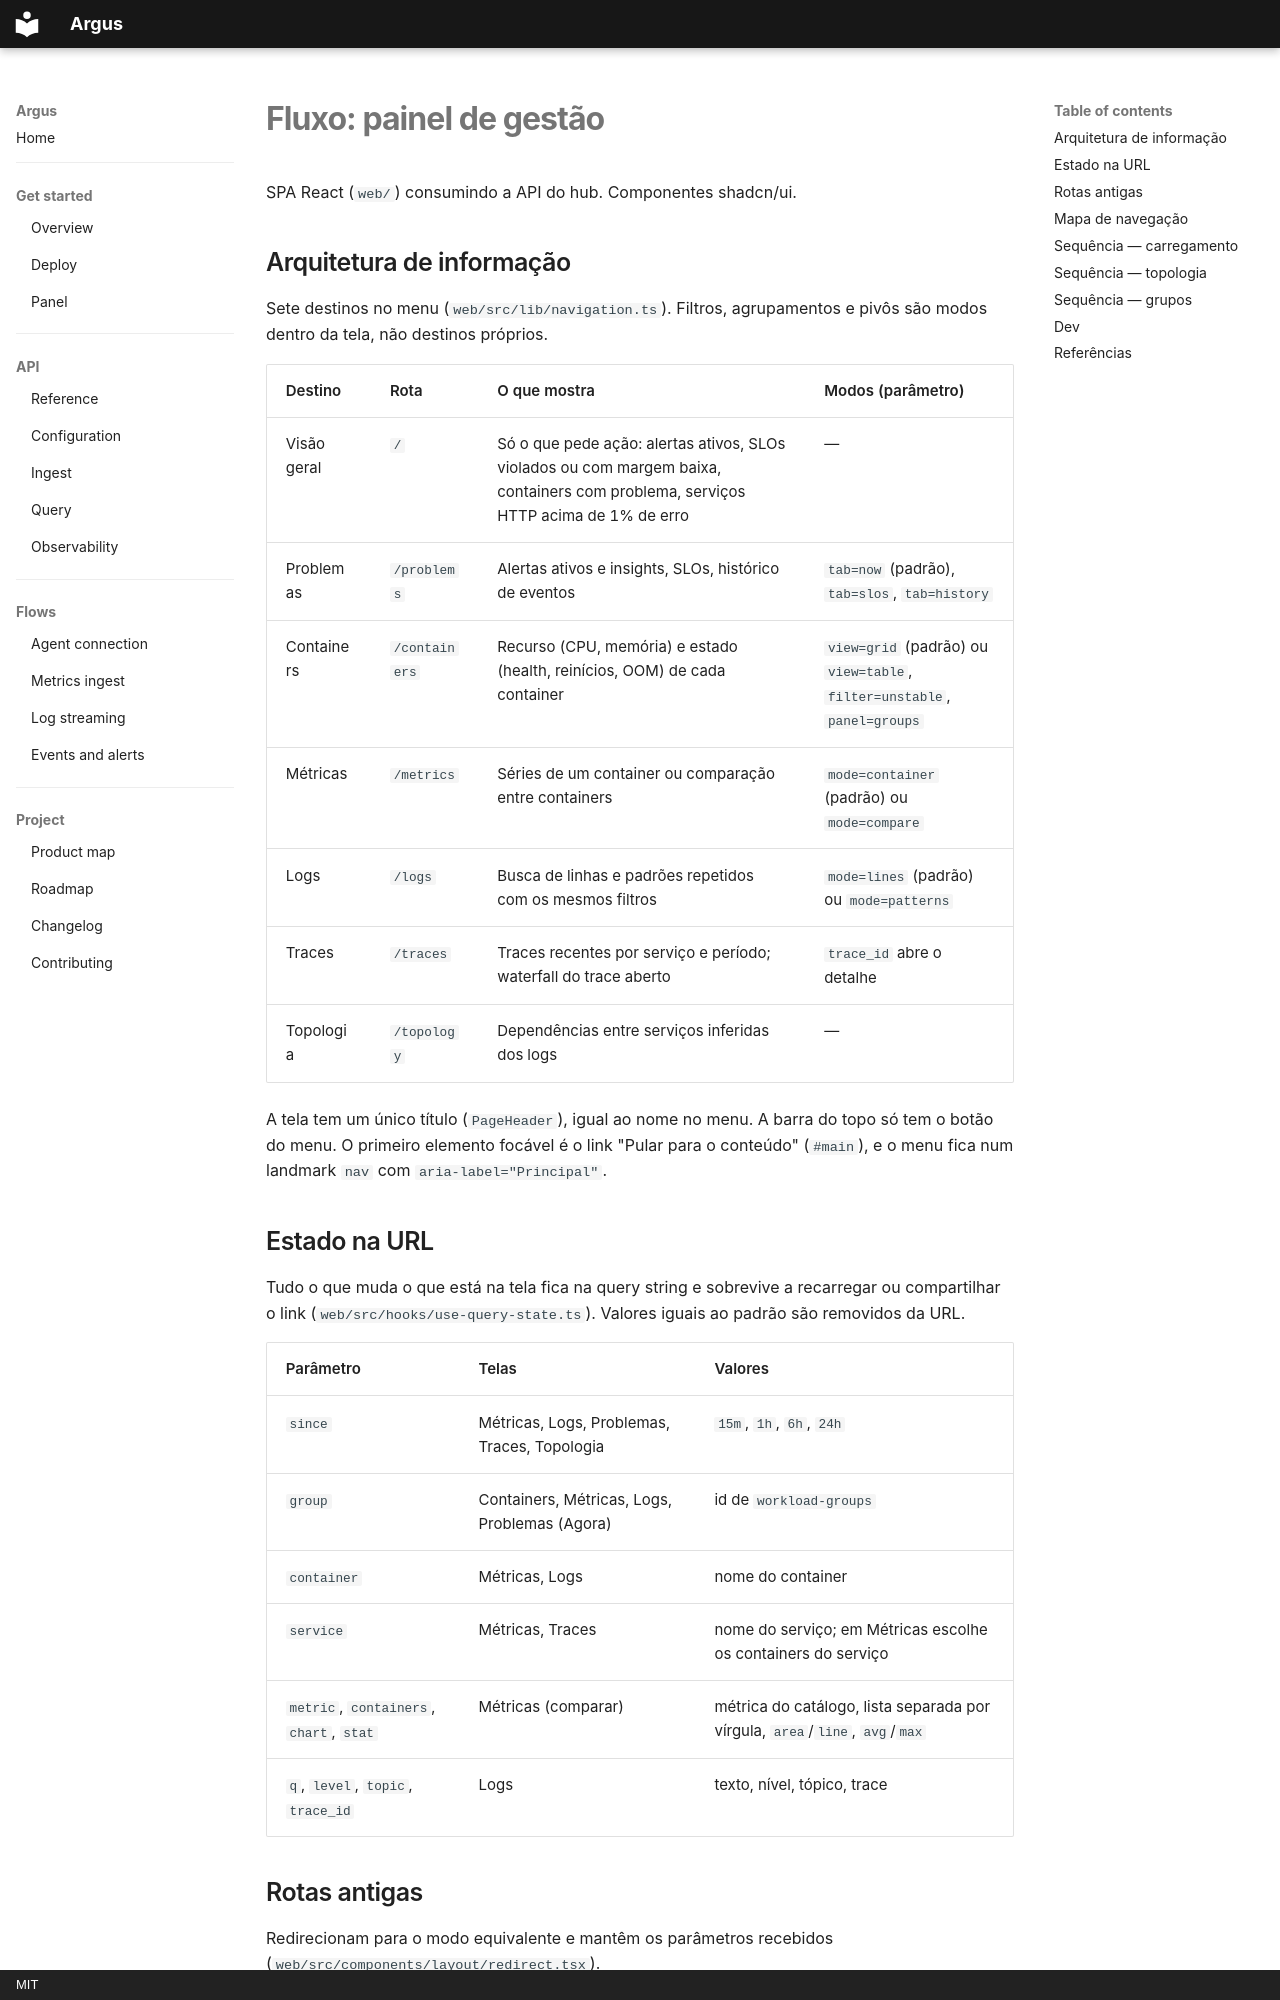

repository: HarryRaddatz/argus-observability · page: flows/ui-panel.pt/index.html · generator: mkdocs · copyright: MIT

# Fluxo: painel de gestão

SPA React (`web/`) consumindo a API do hub. Componentes shadcn/ui.

## Arquitetura de informação

Sete destinos no menu (`web/src/lib/navigation.ts`). Filtros, agrupamentos e pivôs são modos dentro da tela, não destinos próprios.

| Destino | Rota | O que mostra | Modos (parâmetro) |
|---|---|---|---|
| Visão geral | `/` | Só o que pede ação: alertas ativos, SLOs violados ou com margem baixa, containers com problema, serviços HTTP acima de 1% de erro | — |
| Problemas | `/problems` | Alertas ativos e insights, SLOs, histórico de eventos | `tab=now` (padrão), `tab=slos`, `tab=history` |
| Containers | `/containers` | Recurso (CPU, memória) e estado (health, reinícios, OOM) de cada container | `view=grid` (padrão) ou `view=table`, `filter=unstable`, `panel=groups` |
| Métricas | `/metrics` | Séries de um container ou comparação entre containers | `mode=container` (padrão) ou `mode=compare` |
| Logs | `/logs` | Busca de linhas e padrões repetidos com os mesmos filtros | `mode=lines` (padrão) ou `mode=patterns` |
| Traces | `/traces` | Traces recentes por serviço e período; waterfall do trace aberto | `trace_id` abre o detalhe |
| Topologia | `/topology` | Dependências entre serviços inferidas dos logs | — |

A tela tem um único título (`PageHeader`), igual ao nome no menu. A barra do topo só tem o botão do menu. O primeiro elemento focável é o link "Pular para o conteúdo" (`#main`), e o menu fica num landmark `nav` com `aria-label="Principal"`.

## Estado na URL

Tudo o que muda o que está na tela fica na query string e sobrevive a recarregar ou compartilhar o link (`web/src/hooks/use-query-state.ts`). Valores iguais ao padrão são removidos da URL.

| Parâmetro | Telas | Valores |
|---|---|---|
| `since` | Métricas, Logs, Problemas, Traces, Topologia | `15m`, `1h`, `6h`, `24h` |
| `group` | Containers, Métricas, Logs, Problemas (Agora) | id de `workload-groups` |
| `container` | Métricas, Logs | nome do container |
| `service` | Métricas, Traces | nome do serviço; em Métricas escolhe os containers do serviço |
| `metric`, `containers`, `chart`, `stat` | Métricas (comparar) | métrica do catálogo, lista separada por vírgula, `area`/`line`, `avg`/`max` |
| `q`, `level`, `topic`, `trace_id` | Logs | texto, nível, tópico, trace |
